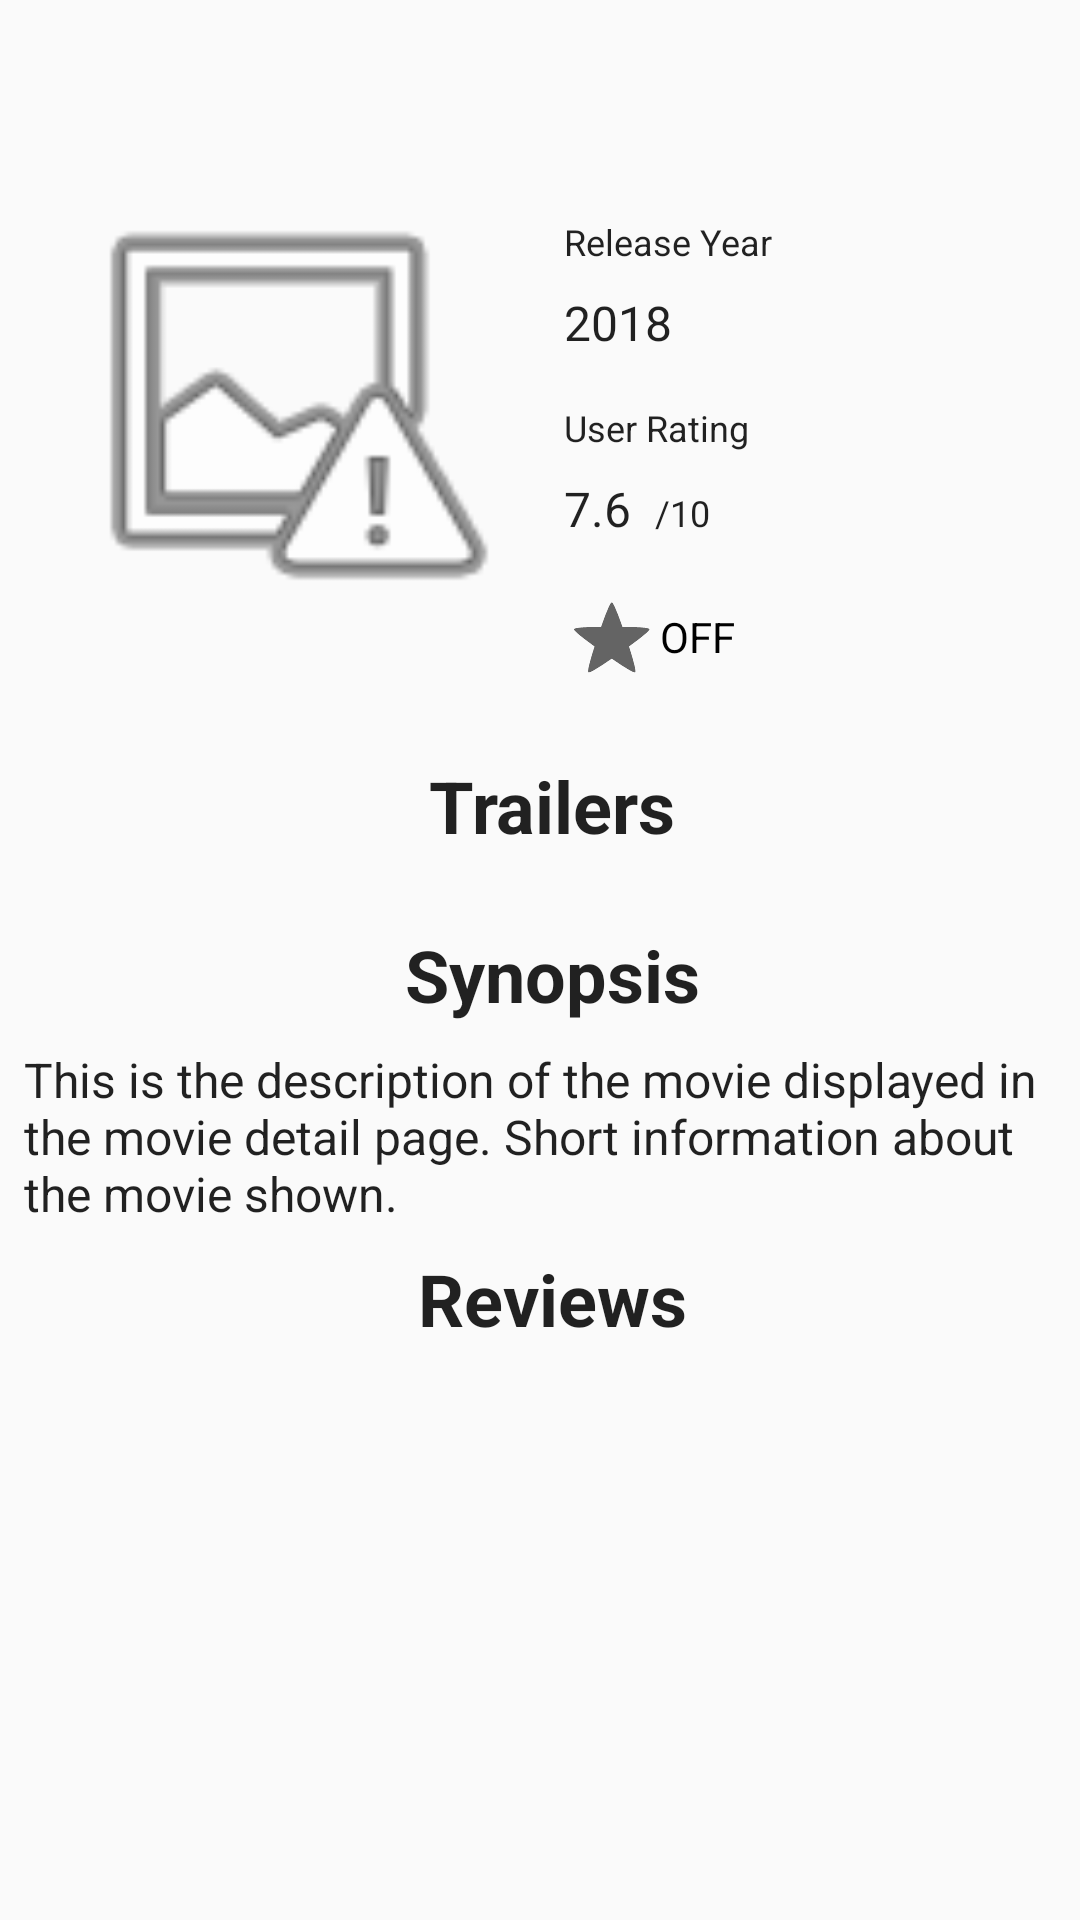

This screen was rendered from an Android layout file. Write that file and the resources it references.
<!-- AndroidManifest.xml: activity theme AppTheme -->
<!-- res/layout/activity_movie_detail.xml -->
<?xml version="1.0" encoding="utf-8"?>
    <ScrollView
        xmlns:android="http://schemas.android.com/apk/res/android"
        xmlns:tools="http://schemas.android.com/tools"
        android:id="@+id/main_scroll_view"
        android:layout_width="match_parent"
        android:layout_height="match_parent"
        android:fillViewport="true">

        <LinearLayout
            android:id="@+id/linear_layout"
            android:layout_width="match_parent"
            android:layout_height="wrap_content"
            android:orientation="vertical"
            tools:context=".ui.detail.MovieDetailActivity">

            <TextView
                android:id="@+id/movie_details_title"
                android:layout_width="match_parent"
                android:layout_height="wrap_content"
                android:layout_marginStart="@dimen/movie_details_general_padding"
                android:layout_marginTop="@dimen/movie_details_general_padding"
                android:gravity="center"
                android:ellipsize="end"
                android:fontFamily="sans-serif"
                android:textStyle="bold"
                android:maxLines="2"
                android:scrollHorizontally="false"
                android:singleLine="false"
                android:textAppearance="@style/TextAppearance.AppCompat.Title"
                android:textSize="@dimen/all_title_text"
                tools:text="@string/debug_movie_details_title"/>

            <include
                android:id="@+id/movie_details_header"
                layout="@layout/activity_movie_detail_header"
                android:layout_width="match_parent"
                android:layout_height="wrap_content"/>

            <include
                android:id="@+id/movie_details_trailers"
                layout="@layout/activity_movie_detail_trailers"
                android:layout_width="match_parent"
                android:layout_height="wrap_content"/>

            <include
                android:id="@+id/movie_details_body"
                layout="@layout/activity_movie_detail_body"
                android:layout_width="match_parent"
                android:layout_height="wrap_content"/>

            <include
                android:id="@+id/movie_details_reviews"
                layout="@layout/activity_movie_detail_reviews"
                android:layout_width="match_parent"
                android:layout_height="wrap_content"/>
        </LinearLayout>
    </ScrollView>
<!-- res/layout/activity_movie_detail_header.xml (included above) -->
<?xml version="1.0" encoding="utf-8"?>
    <android.support.constraint.ConstraintLayout
        xmlns:android="http://schemas.android.com/apk/res/android"
        xmlns:app="http://schemas.android.com/apk/res-auto"
        xmlns:tools="http://schemas.android.com/tools"
        android:layout_width="match_parent"
        android:layout_height="wrap_content"
        android:padding="@dimen/movie_details_general_padding">

        
        <android.support.v7.widget.AppCompatImageView
            android:id="@+id/movie_details_poster"
            style="@style/movie_detail_image_thumbnail"
            app:layout_constraintEnd_toStartOf="@+id/movie_details_horizontal_middle"
            app:layout_constraintStart_toStartOf="parent"
            app:layout_constraintTop_toTopOf="parent"
            tools:src="@android:drawable/ic_menu_report_image"/>

        
        <android.support.constraint.Guideline
            android:id="@+id/movie_details_horizontal_middle"
            style="@style/invisible_guideline"
            app:layout_constraintGuide_percent="0.5"/>

        
        <android.support.v7.widget.AppCompatTextView
            android:id="@+id/movie_details_release_year_label"
            style="@style/movie_detail_text_label"
            android:text="@string/movie_details_release_year_label"
            app:layout_constraintStart_toStartOf="@+id/movie_details_horizontal_middle"
            app:layout_constraintTop_toTopOf="@+id/movie_details_poster"/>

        
        <android.support.v7.widget.AppCompatTextView
            android:id="@+id/movie_details_release_date"
            style="@style/movie_detail_text_value"
            app:layout_constraintStart_toStartOf="@+id/movie_details_horizontal_middle"
            app:layout_constraintTop_toBottomOf="@+id/movie_details_release_year_label"
            tools:text="@string/debug_movie_details_release_year"/>

        
        <android.support.v7.widget.AppCompatTextView
            android:id="@+id/movie_details_user_rating_label"
            style="@style/movie_detail_text_label"
            android:text="@string/movie_details_user_rating_label"
            app:layout_constraintStart_toStartOf="@+id/movie_details_horizontal_middle"
            app:layout_constraintTop_toBottomOf="@+id/movie_details_release_date"/>

        
        <android.support.v7.widget.AppCompatTextView
            android:id="@+id/movie_details_user_rating_value"
            style="@style/movie_detail_text_value"
            app:layout_constraintStart_toStartOf="@+id/movie_details_horizontal_middle"
            app:layout_constraintTop_toBottomOf="@+id/movie_details_user_rating_label"
            tools:text="@string/debug_movie_details_user_rating"/>

        
        <android.support.v7.widget.AppCompatTextView
            android:id="@+id/movie_details_user_rating_over_label"
            style="@style/movie_detail_text_label"
            android:text="@string/movie_details_user_rating_over_label"
            app:layout_constraintBaseline_toBaselineOf="@+id/movie_details_user_rating_value"
            app:layout_constraintStart_toEndOf="@+id/movie_details_user_rating_value"/>

        
        <ToggleButton
            android:id="@+id/favorite_star"
            style="?android:attr/starStyle"
            android:layout_width="wrap_content"
            android:layout_height="wrap_content"
            android:layout_marginTop="@dimen/movie_details_general_padding"
            app:layout_constraintStart_toStartOf="@+id/movie_details_user_rating_value"
            app:layout_constraintTop_toBottomOf="@+id/movie_details_user_rating_value"/>

    </android.support.constraint.ConstraintLayout>
<!-- res/layout/activity_movie_detail_trailers.xml (included above) -->
<?xml version="1.0" encoding="utf-8"?>
    <android.support.constraint.ConstraintLayout
        xmlns:app="http://schemas.android.com/apk/res-auto"
        xmlns:android="http://schemas.android.com/apk/res/android"
        android:layout_width="match_parent"
        android:layout_height="wrap_content"
        android:padding="@dimen/movie_details_general_padding">

        <android.support.v7.widget.AppCompatTextView
            android:id="@+id/movie_details_trailers_label"
            style="@style/movie_detail_text_label"
            android:text="@string/movie_details_trailers_label"
            android:textSize="@dimen/all_title_text"
            android:textStyle="bold"
            android:textAlignment="center"
            android:gravity="center"
            app:layout_constraintLeft_toLeftOf="parent"
            app:layout_constraintRight_toRightOf="parent"
            app:layout_constraintBottom_toTopOf="@+id/recycler_view_trailers"
            app:layout_constraintTop_toTopOf="@+id/recycler_view_trailers"/>

        <android.support.v7.widget.RecyclerView
            android:id="@+id/recycler_view_trailers"
            android:layout_width="match_parent"
            android:layout_height="wrap_content"
            android:layout_marginBottom="@dimen/recycler_view_margin"
            android:layout_marginTop="@dimen/recycler_view_margin"
            android:clipToPadding="false"
            app:layout_constraintBottom_toBottomOf="parent"
            app:layout_constraintEnd_toEndOf="parent"
            app:layout_constraintStart_toStartOf="parent"
            app:layout_constraintTop_toBottomOf="@+id/movie_details_trailers_label">
        </android.support.v7.widget.RecyclerView>
    </android.support.constraint.ConstraintLayout>
<!-- res/layout/activity_movie_detail_body.xml (included above) -->
<?xml version="1.0" encoding="utf-8"?>
    <android.support.constraint.ConstraintLayout
        xmlns:android="http://schemas.android.com/apk/res/android"
        xmlns:app="http://schemas.android.com/apk/res-auto"
        xmlns:tools="http://schemas.android.com/tools"
        android:layout_width="match_parent"
        android:layout_height="wrap_content">

        
        <android.support.v7.widget.AppCompatTextView
            android:layout_width="wrap_content"
            android:layout_height="wrap_content"
            android:id="@+id/movie_details_synopsis_label"
            style="@style/movie_detail_text_label"
            android:text="@string/movie_details_synopsis_label"
            android:textSize="@dimen/all_title_text"
            android:textStyle="bold"
            android:textAlignment="center"
            android:gravity="center"
            app:layout_constraintLeft_toLeftOf="parent"
            app:layout_constraintRight_toRightOf="parent"
            app:layout_constraintBottom_toTopOf="@+id/movie_details_synopsis_value"
            app:layout_constraintTop_toTopOf="@+id/movie_details_synopsis_value" />

        
        <android.support.v7.widget.AppCompatTextView
            android:id="@+id/movie_details_synopsis_value"
            style="@style/movie_detail_text_value"
            android:layout_width="@dimen/zero_padding"
            app:layout_constraintEnd_toEndOf="parent"
            app:layout_constraintStart_toStartOf="parent"
            app:layout_constraintTop_toBottomOf="@+id/movie_details_synopsis_label"
            tools:text="@string/debug_movie_details_synopsis_text"/>
    </android.support.constraint.ConstraintLayout>
<!-- res/layout/activity_movie_detail_reviews.xml (included above) -->
<?xml version="1.0" encoding="utf-8"?>
    <android.support.constraint.ConstraintLayout
        xmlns:app="http://schemas.android.com/apk/res-auto"
        xmlns:android="http://schemas.android.com/apk/res/android"
        android:layout_width="match_parent"
        android:layout_height="wrap_content"
        android:padding="@dimen/movie_details_general_padding">

        <android.support.v7.widget.AppCompatTextView
            android:id="@+id/movie_details_reviews_label"
            style="@style/movie_detail_text_label"
            android:text="@string/movie_details_reviews_label"
            android:textSize="@dimen/all_title_text"
            android:textStyle="bold"
            android:textAlignment="center"
            android:gravity="center"
            app:layout_constraintLeft_toLeftOf="parent"
            app:layout_constraintRight_toRightOf="parent"
            app:layout_constraintBottom_toTopOf="@+id/recycler_view_reviews"
            app:layout_constraintTop_toTopOf="@+id/recycler_view_reviews"/>

        <android.support.v7.widget.RecyclerView
            android:id="@+id/recycler_view_reviews"
            android:layout_width="match_parent"
            android:layout_height="wrap_content"
            android:layout_marginBottom="@dimen/recycler_view_margin"
            android:layout_marginTop="@dimen/recycler_view_margin"
            android:clipToPadding="false"
            app:layout_constraintBottom_toBottomOf="parent"
            app:layout_constraintEnd_toEndOf="parent"
            app:layout_constraintStart_toStartOf="parent"
            app:layout_constraintTop_toBottomOf="@+id/movie_details_reviews_label">
        </android.support.v7.widget.RecyclerView>
    </android.support.constraint.ConstraintLayout>
<!-- resources referenced by this layout -->
<resources>
  <dimen name="all_title_text">24sp</dimen>
  <dimen name="movie_details_general_padding">8dp</dimen>
  <dimen name="recycler_view_margin">8dp</dimen>
  <dimen name="zero_padding">0dp</dimen>
  <string name="debug_movie_details_release_year">2018</string>
  <string name="debug_movie_details_synopsis_text">This is the description of the movie displayed in the movie detail page. Short information about the movie shown.</string>
  <string name="debug_movie_details_title">Movie Title</string>
  <string name="debug_movie_details_user_rating">7.6</string>
  <string name="movie_details_release_year_label">Release Year</string>
  <string name="movie_details_reviews_label">Reviews</string>
  <string name="movie_details_synopsis_label">Synopsis</string>
  <string name="movie_details_trailers_label">Trailers</string>
  <string name="movie_details_user_rating_label">User Rating</string>
  <string name="movie_details_user_rating_over_label">/10</string>
  <style name="invisible_guideline">
          <item name="android:layout_width">wrap_content</item>
          <item name="android:layout_height">wrap_content</item>
          <item name="android:orientation">vertical</item>
      </style>
  <style name="movie_detail_image_thumbnail">
          <item name="android:layout_width">0dp</item>
          <item name="android:layout_height">wrap_content</item>
          <item name="android:layout_marginEnd">8dp</item>
          <item name="android:layout_marginStart">8dp</item>
          <item name="android:layout_marginTop">8dp</item>
          <item name="android:layout_marginBottom">8dp</item>
          <item name="android:adjustViewBounds">true</item>
      </style>
  <style name="movie_detail_text_label">
          <item name="android:layout_width">wrap_content</item>
          <item name="android:layout_height">wrap_content</item>
          <item name="android:layout_marginStart">@dimen/movie_detail_text_label_margin_start</item>
          <item name="android:layout_marginTop">@dimen/movie_detail_text_label_margin_top</item>
          <item name="android:fontFamily">sans-serif</item>
          <item name="android:textAppearance">@style/TextAppearance.AppCompat.Title</item>
          <item name="android:textSize">@dimen/movie_detail_text_label_size</item>
      </style>
  <style name="movie_detail_text_value">
          <item name="android:layout_width">wrap_content</item>
          <item name="android:layout_height">wrap_content</item>
          <item name="android:layout_marginStart">@dimen/movie_detail_text_value_margin_start</item>
          <item name="android:layout_marginEnd">@dimen/movie_detail_text_value_margin_end</item>
          <item name="android:layout_marginTop">@dimen/movie_detail_text_value_margin_top</item>
          <item name="android:layout_marginBottom">@dimen/movie_detail_text_value_margin_bottom</item>
          <item name="android:fontFamily">sans-serif</item>
          <item name="android:textAppearance">@style/TextAppearance.AppCompat.Body1</item>
          <item name="android:textSize">@dimen/movie_detail_text_value_size</item>
      </style>
  <style name="AppTheme" parent="Theme.AppCompat.Light.DarkActionBar">
          
          <item name="colorPrimary">@color/colorPrimary</item>
          <item name="colorPrimaryDark">@color/colorPrimaryDark</item>
          <item name="colorAccent">@color/colorAccent</item>
      </style>
  <dimen name="movie_detail_text_label_margin_start">8dp</dimen>
  <dimen name="movie_detail_text_label_margin_top">16dp</dimen>
  <dimen name="movie_detail_text_label_size">12sp</dimen>
  <dimen name="movie_detail_text_value_margin_start">8dp</dimen>
  <dimen name="movie_detail_text_value_margin_end">8dp</dimen>
  <dimen name="movie_detail_text_value_margin_top">8dp</dimen>
  <dimen name="movie_detail_text_value_margin_bottom">8dp</dimen>
  <dimen name="movie_detail_text_value_size">16sp</dimen>
  <!-- not gathered from this repository: default colours our renderer supplied (Android Studio template values) -->
  <color name="colorPrimary">#FF6200EE</color>
  <color name="colorPrimaryDark">#FF3700B3</color>
  <color name="colorAccent">#FF03DAC5</color>
</resources>
